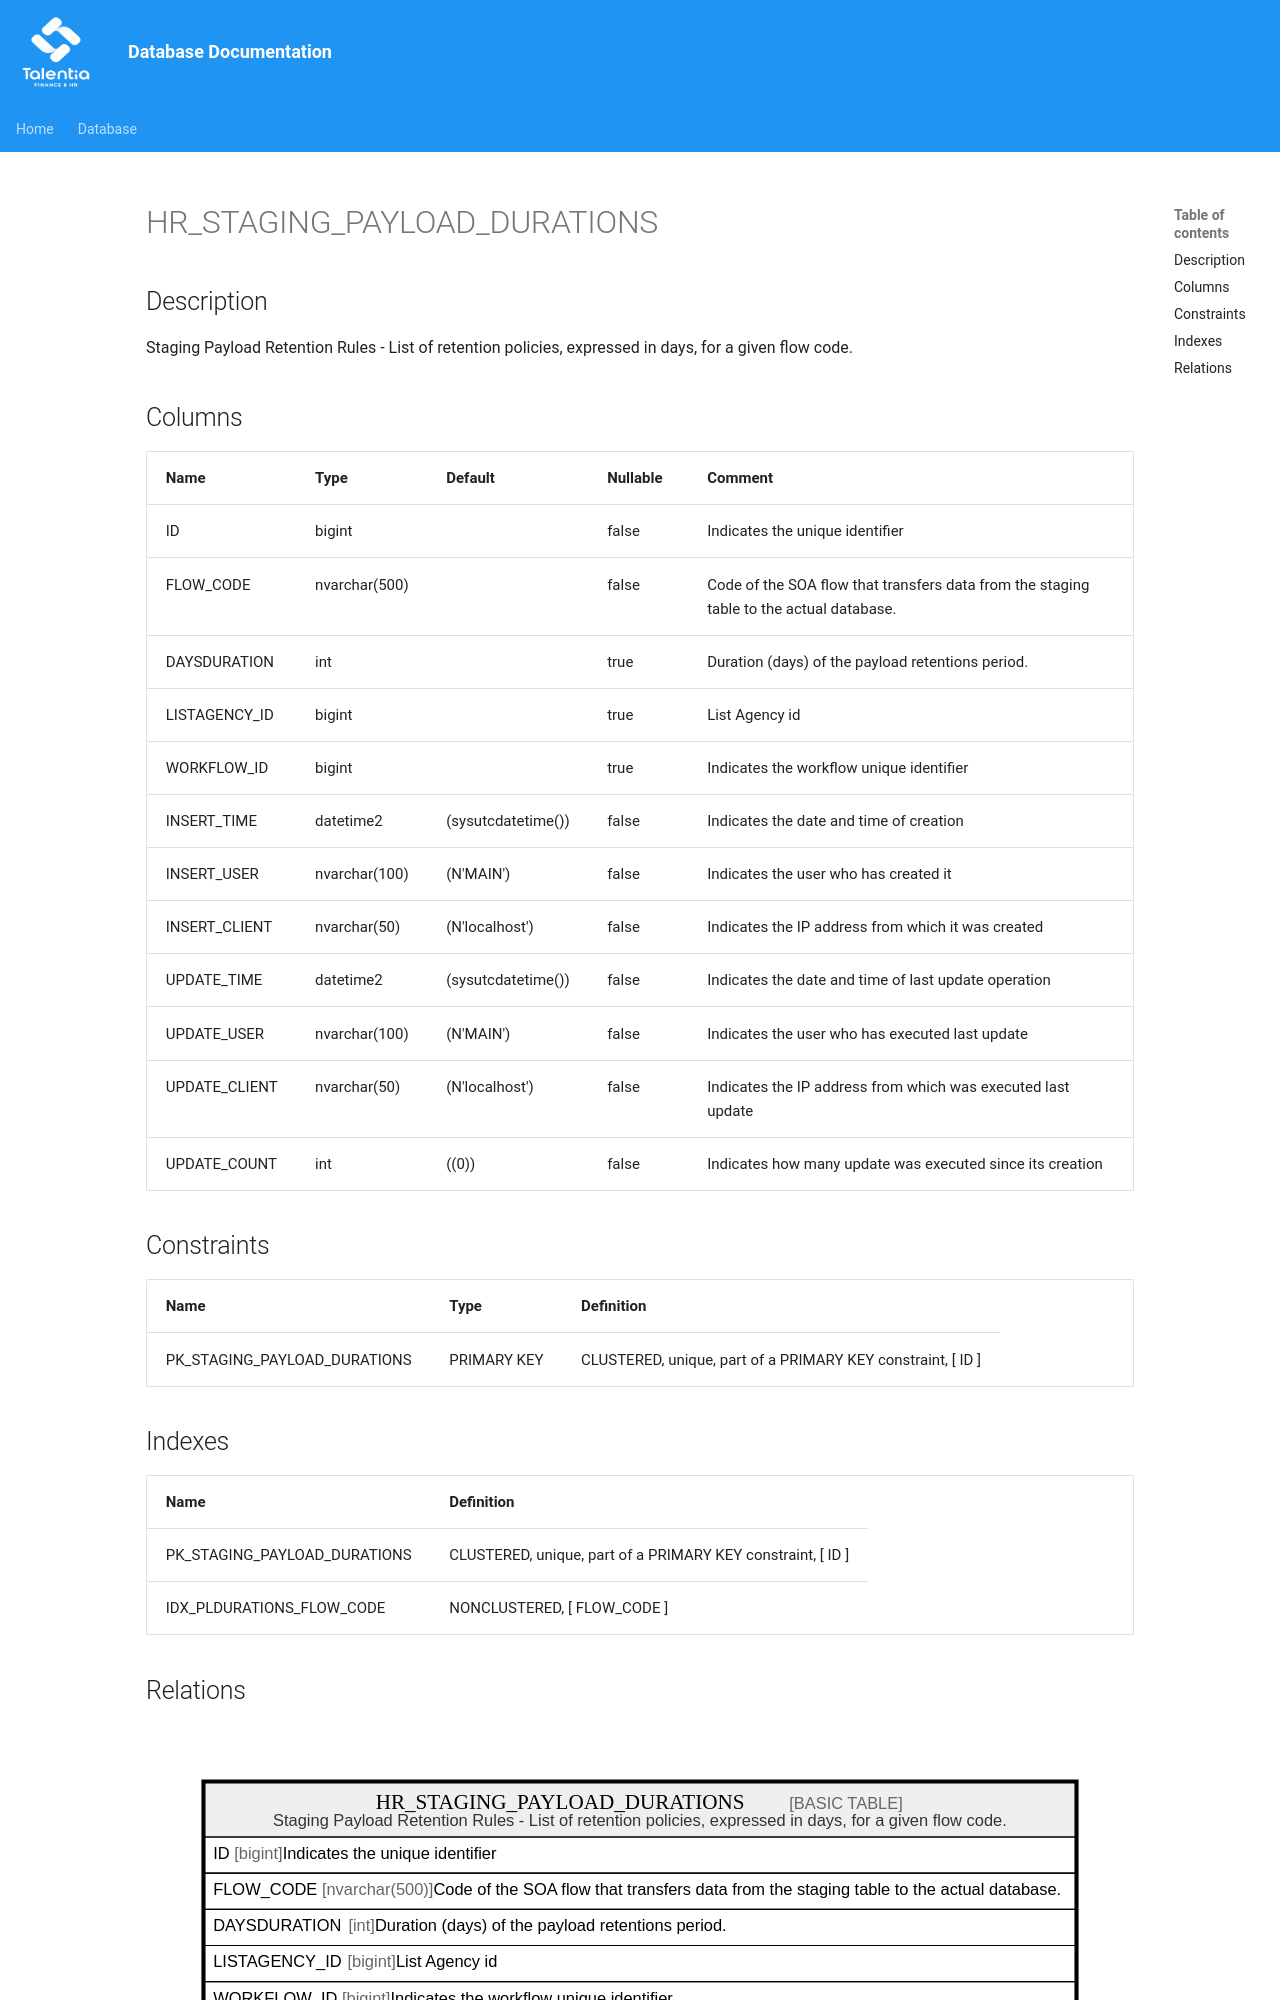

repository: giovanniporcelli/documentazione-db · page: schema/HR_STAGING_PAYLOAD_DURATIONS/index.html · generator: mkdocs

# HR_STAGING_PAYLOAD_DURATIONS

## Description

Staging Payload Retention Rules - List of retention policies, expressed in days, for a given flow code.  


## Columns

| Name | Type | Default | Nullable | Comment |
| ---- | ---- | ------- | -------- | ------- |
| ID | bigint |  | false | Indicates the unique identifier |
| FLOW_CODE | nvarchar(500) |  | false | Code of the SOA flow that transfers data from the staging table to the actual database. |
| DAYSDURATION | int |  | true | Duration (days) of the payload retentions period. |
| LISTAGENCY_ID | bigint |  | true | List Agency id |
| WORKFLOW_ID | bigint |  | true | Indicates the workflow unique identifier |
| INSERT_TIME | datetime2 | (sysutcdatetime()) | false | Indicates the date and time of creation |
| INSERT_USER | nvarchar(100) | (N'MAIN') | false | Indicates the user who has created it |
| INSERT_CLIENT | nvarchar(50) | (N'localhost') | false | Indicates the IP address from which it was created |
| UPDATE_TIME | datetime2 | (sysutcdatetime()) | false | Indicates the date and time of last update operation |
| UPDATE_USER | nvarchar(100) | (N'MAIN') | false | Indicates the user who has executed last update |
| UPDATE_CLIENT | nvarchar(50) | (N'localhost') | false | Indicates the IP address from which was executed last update |
| UPDATE_COUNT | int | ((0)) | false | Indicates how many update was executed since its creation |
